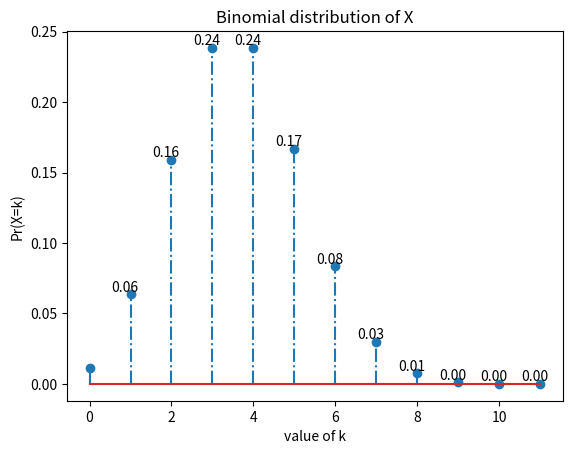

Write the Python code that produced this figure.
#To plot the binomial distribution
from scipy.stats import binom
import matplotlib.pyplot as plt

n = 11
p = 1/3
r_values = list(range(n + 1))
# list of pmf values
dist = [binom.pmf(r, n, p) for r in r_values ]
# plotting the graph 
plt.xlabel("value of k")
plt.ylabel("Pr(X=k)")
markerline, stemlines, baseline = plt.stem(r_values, dist, '-.')
for i, avg in enumerate(dist):
    plt.annotate('%0.2f' % avg, xy=(i-0.7, avg), xytext=(7,2), color='black', textcoords='offset points')
plt.title("Binomial distribution of X")
plt.show()